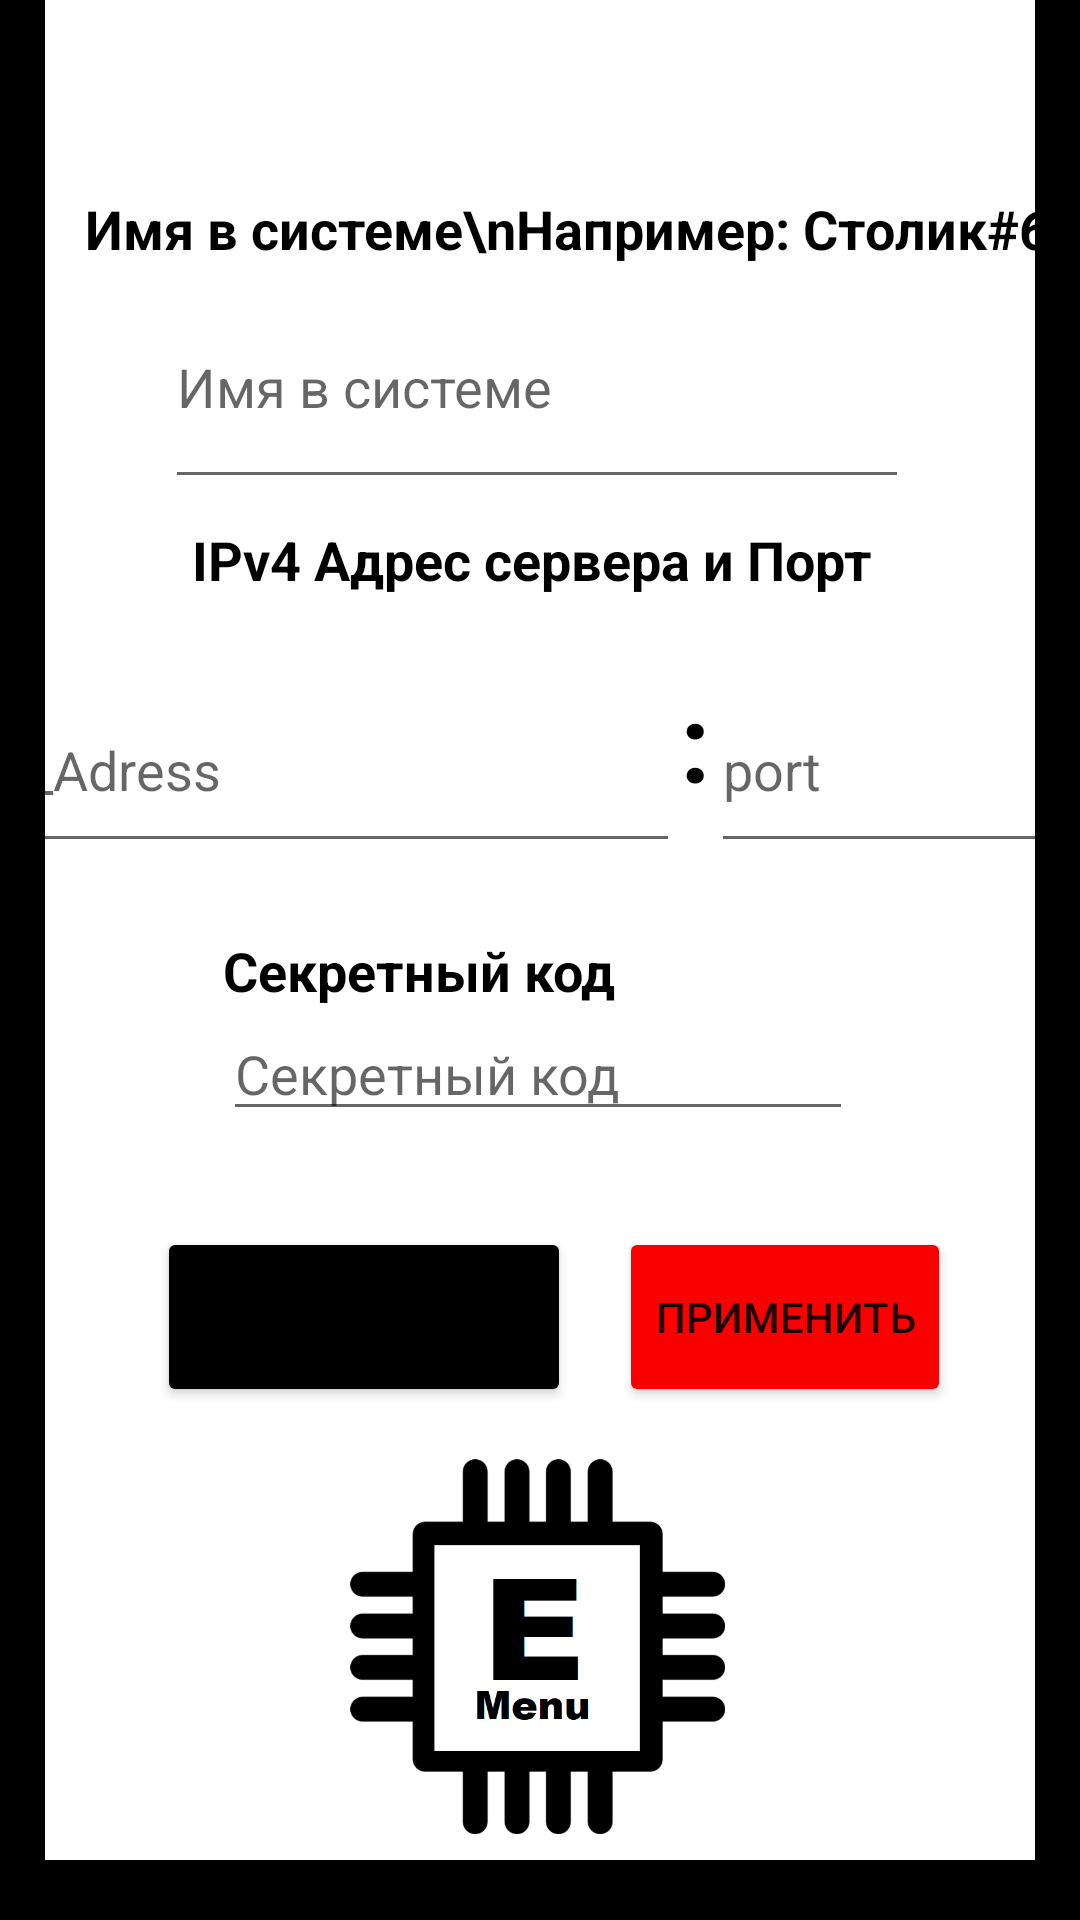

This screen was rendered from an Android layout file. Write that file and the resources it references.
<!-- AndroidManifest.xml: application theme Theme.EmenuApp -->
<!-- res/layout/activity_settings.xml -->
<?xml version="1.0" encoding="utf-8"?>

<androidx.constraintlayout.widget.ConstraintLayout xmlns:android="http://schemas.android.com/apk/res/android"
    xmlns:app="http://schemas.android.com/apk/res-auto"
    xmlns:tools="http://schemas.android.com/tools"
    android:id="@+id/set"
    android:layout_width="match_parent"
    android:layout_height="match_parent">

    <TextView
        android:id="@+id/textView"
        android:layout_width="wrap_content"
        android:layout_height="wrap_content"
        android:layout_marginTop="64dp"
        android:shadowColor="#000000"
        android:text="Имя в системе\nНапример: Столик#6"
        android:textColor="#000000"
        android:textSize="18sp"
        android:textStyle="bold"
        app:layout_constraintEnd_toEndOf="@+id/linearLayout"
        app:layout_constraintHorizontal_bias="0.576"
        app:layout_constraintStart_toStartOf="parent"
        app:layout_constraintTop_toTopOf="parent" />

    <LinearLayout
        android:id="@+id/linearLayout4"
        android:layout_width="15dp"
        android:layout_height="0dp"
        android:background="#000000"
        android:orientation="horizontal"
        app:layout_constraintBottom_toBottomOf="parent"
        app:layout_constraintEnd_toEndOf="parent"
        app:layout_constraintTop_toTopOf="parent">

    </LinearLayout>

    <LinearLayout
        android:id="@+id/linearLayout3"
        android:layout_width="15dp"
        android:layout_height="0dp"
        android:background="#000000"
        android:orientation="horizontal"
        app:layout_constraintBottom_toBottomOf="parent"
        app:layout_constraintStart_toStartOf="parent"
        app:layout_constraintTop_toTopOf="parent"></LinearLayout>

    <LinearLayout
        android:id="@+id/linearLayout"
        android:layout_width="382dp"
        android:layout_height="65dp"
        android:layout_marginTop="24dp"
        android:orientation="horizontal"
        app:layout_constraintEnd_toStartOf="@+id/linearLayout4"
        app:layout_constraintStart_toEndOf="@+id/linearLayout3"
        app:layout_constraintTop_toBottomOf="@+id/textView3">

        <EditText
            android:id="@+id/Ipinput"
            android:layout_width="247dp"
            android:layout_height="match_parent"
            android:layout_weight="1"
            android:ems="10"
            android:hint="IP_Adress"
            android:inputType="number|text"
            android:shadowColor="#000000" />

        <TextView
            android:id="@+id/textView2"
            android:layout_width="20dp"
            android:layout_height="match_parent"
            android:layout_weight="1"
            android:text=":"
            android:textColor="#000000"
            android:textSize="36sp"
            android:textStyle="bold" />

        <EditText
            android:id="@+id/inputPort"
            android:layout_width="144dp"
            android:layout_height="match_parent"
            android:layout_weight="1"
            android:ems="10"
            android:hint="port"
            android:inputType="number" />

    </LinearLayout>

    <EditText
        android:id="@+id/Name"
        android:layout_width="248dp"
        android:layout_height="78dp"
        android:ems="10"
        android:hint="Имя в системе"
        android:inputType="text"
        app:layout_constraintEnd_toEndOf="@+id/linearLayout"
        app:layout_constraintHorizontal_bias="0.492"
        app:layout_constraintStart_toStartOf="@+id/linearLayout"
        app:layout_constraintTop_toBottomOf="@+id/textView" />

    <EditText
        android:id="@+id/Password"
        android:layout_width="wrap_content"
        android:layout_height="wrap_content"
        android:layout_marginTop="48dp"
        android:ems="10"
        android:hint="Секретный код"
        android:inputType="numberPassword"
        app:layout_constraintEnd_toStartOf="@+id/linearLayout4"
        app:layout_constraintHorizontal_bias="0.494"
        app:layout_constraintStart_toEndOf="@+id/linearLayout3"
        app:layout_constraintTop_toBottomOf="@+id/linearLayout" />

    <TextView
        android:id="@+id/textView3"
        android:layout_width="wrap_content"
        android:layout_height="wrap_content"
        android:layout_marginTop="8dp"
        android:shadowColor="#000000"
        android:text="IPv4 Адрес сервера и Порт"
        android:textColor="#000000"
        android:textSize="18sp"
        android:textStyle="bold"
        app:layout_constraintEnd_toEndOf="@+id/linearLayout"
        app:layout_constraintHorizontal_bias="0.482"
        app:layout_constraintStart_toStartOf="@+id/linearLayout"
        app:layout_constraintTop_toBottomOf="@+id/Name" />

    <Button
        android:id="@+id/button2"
        android:layout_width="138dp"
        android:layout_height="60dp"
        android:layout_marginTop="32dp"
        android:layout_marginEnd="16dp"
        android:onClick="onClickExit"
        android:text="Выход"
        app:backgroundTint="#000000"
        app:layout_constraintEnd_toStartOf="@+id/button3"
        app:layout_constraintTop_toBottomOf="@+id/Password" />

    <Button
        android:id="@+id/button3"
        android:layout_width="wrap_content"
        android:layout_height="60dp"
        android:layout_marginStart="132dp"
        android:layout_marginTop="32dp"
        android:onClick="onClickApply"
        android:text="@string/prim"
        app:backgroundTint="#FB0000"
        app:layout_constraintStart_toStartOf="@+id/Password"
        app:layout_constraintTop_toBottomOf="@+id/Password" />

    <LinearLayout
        android:id="@+id/linearLayout2"
        android:layout_width="0dp"
        android:layout_height="20dp"
        android:background="#000000"
        android:clickable="true"
        android:orientation="horizontal"
        android:weightSum="1"
        app:layout_constraintBottom_toBottomOf="parent"
        app:layout_constraintEnd_toEndOf="parent"
        app:layout_constraintStart_toStartOf="parent"></LinearLayout>

    <ImageView
        android:id="@+id/imageView3"
        android:layout_width="126dp"
        android:layout_height="126dp"
        android:layout_marginBottom="8dp"
        app:layout_constraintBottom_toTopOf="@+id/linearLayout2"
        app:layout_constraintEnd_toStartOf="@+id/linearLayout4"
        app:layout_constraintHorizontal_bias="0.496"
        app:layout_constraintStart_toEndOf="@+id/linearLayout3"
        app:srcCompat="@drawable/logo2" />

    <TextView
        android:id="@+id/textView9"
        android:layout_width="wrap_content"
        android:layout_height="wrap_content"
        android:text="Секретный код"
        android:textColor="#000000"
        android:textSize="18sp"
        android:textStyle="bold"
        app:layout_constraintBottom_toTopOf="@+id/Password"
        app:layout_constraintStart_toStartOf="@+id/Password" />

</androidx.constraintlayout.widget.ConstraintLayout>
<!-- resources referenced by this layout -->
<resources>
  <!-- drawable logo2: png bitmap (drawable, 20989 bytes) -->
  <string name="prim">Применить</string>
  <style name="Theme.EmenuApp" parent="Theme.MaterialComponents.DayNight.DarkActionBar">
          
          <item name="colorPrimary">@color/black</item>
          <item name="colorPrimaryVariant">@color/black</item>
          <item name="colorOnPrimary">@color/white</item>
          
          <item name="colorSecondary">@color/teal_200</item>
          <item name="colorSecondaryVariant">@color/teal_700</item>
          <item name="colorOnSecondary">@color/black</item>
          
          <item name="android:statusBarColor" tools:targetApi="l">?attr/colorPrimaryVariant</item>
          
      </style>
  <!-- not gathered from this repository: default colours our renderer supplied (Android Studio template values) -->
  <color name="teal_200">#FF03DAC5</color>
  <color name="teal_700">#FF018786</color>
  <color name="black">#FF000000</color>
  <color name="white">#FFFFFFFF</color>
</resources>
